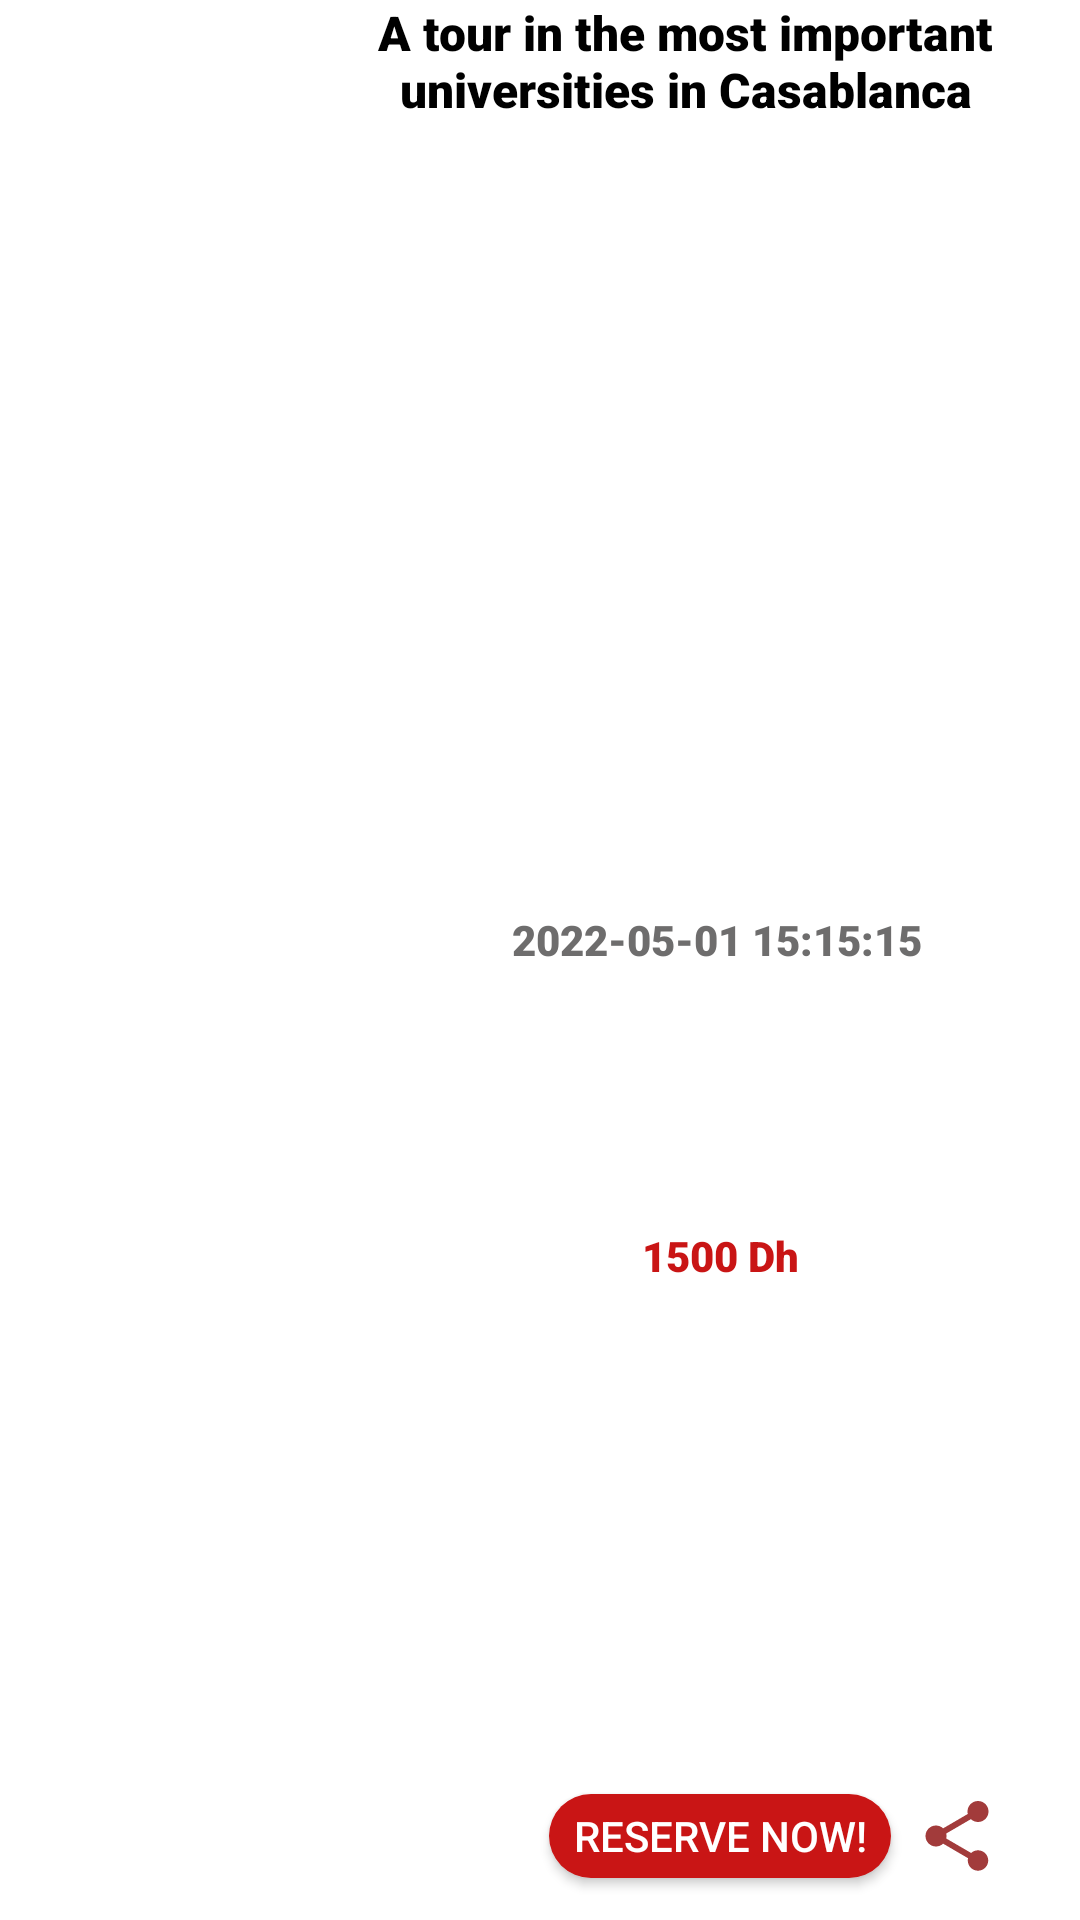

This screen was rendered from an Android layout file. Write that file and the resources it references.
<!-- AndroidManifest.xml: application theme Theme.GoodTravel -->
<!-- res/layout/activity_one_tour.xml -->
<?xml version="1.0" encoding="utf-8"?>
<androidx.constraintlayout.widget.ConstraintLayout xmlns:android="http://schemas.android.com/apk/res/android"
    xmlns:app="http://schemas.android.com/apk/res-auto"
    xmlns:tools="http://schemas.android.com/tools"
    android:layout_width="match_parent"
    android:layout_height="115dp"
    android:background="#FFFFFF"
    android:elevation="15dp"
    >

    <Button
        android:id="@+id/reservertour"
        android:layout_width="114dp"
        android:layout_height="28dp"
        android:background="@drawable/roundedbtn"
        android:text="Reserve Now!"
        app:layout_constraintBottom_toBottomOf="parent"
        app:layout_constraintEnd_toEndOf="parent"
        app:layout_constraintHorizontal_bias="0.744"
        app:layout_constraintStart_toStartOf="parent"
        app:layout_constraintTop_toTopOf="parent"
        app:layout_constraintVertical_bias="0.977" />

    <ImageView
        android:id="@+id/tourim"
        android:layout_width="154dp"
        android:layout_height="115dp"
        android:elevation="15dp"
        android:src="@drawable/tanger"
        app:layout_constraintBottom_toBottomOf="parent"
        app:layout_constraintEnd_toEndOf="parent"
        app:layout_constraintHorizontal_bias="0.0"
        app:layout_constraintStart_toStartOf="parent"
        app:layout_constraintTop_toTopOf="parent"
        app:layout_constraintVertical_bias="0.0" />

    <TextView
        android:id="@+id/tourtitle"
        android:layout_width="263dp"
        android:layout_height="64dp"
        android:fontFamily="sans-serif-black"
        android:text="A tour in the most important universities in Casablanca"
        android:textAlignment="center"
        android:textColor="#000000"
        android:textSize="16sp"
        app:layout_constraintBottom_toBottomOf="parent"
        app:layout_constraintEnd_toEndOf="parent"
        app:layout_constraintHorizontal_bias="1.0"
        app:layout_constraintStart_toStartOf="parent"
        app:layout_constraintTop_toTopOf="parent"
        app:layout_constraintVertical_bias="0.0" />

    <TextView
        android:id="@+id/tourdate"
        android:layout_width="204dp"
        android:layout_height="33dp"
        android:fontFamily="sans-serif-black"
        android:text="2022-05-01 15:15:15"
        android:textAlignment="center"
        android:textColor="#6E6D6D"
        app:layout_constraintBottom_toBottomOf="parent"
        app:layout_constraintEnd_toEndOf="parent"
        app:layout_constraintHorizontal_bias="0.879"
        app:layout_constraintStart_toStartOf="parent"
        app:layout_constraintTop_toTopOf="parent" />

    <TextView
        android:id="@+id/tourprix"
        android:layout_width="67dp"
        android:layout_height="26dp"
        android:fontFamily="sans-serif-black"
        android:text="1500 Dh"
        android:textAlignment="center"
        android:textColor="@color/red"
        app:layout_constraintBottom_toBottomOf="parent"
        app:layout_constraintEnd_toEndOf="parent"
        app:layout_constraintHorizontal_bias="0.705"
        app:layout_constraintStart_toStartOf="parent"
        app:layout_constraintTop_toTopOf="parent"
        app:layout_constraintVertical_bias="0.666" />

    <ImageView
        android:id="@+id/share"
        android:layout_width="39dp"
        android:layout_height="28dp"
        app:layout_constraintBottom_toBottomOf="parent"
        app:layout_constraintEnd_toEndOf="parent"
        app:layout_constraintHorizontal_bias="0.932"
        app:layout_constraintStart_toStartOf="parent"
        app:layout_constraintTop_toTopOf="parent"
        app:layout_constraintVertical_bias="0.977"
        app:srcCompat="@drawable/ic_baseline_share_24" />

</androidx.constraintlayout.widget.ConstraintLayout>
<!-- resources referenced by this layout -->
<resources>
  <color name="red">#C91515</color>
  <!-- drawable ic_baseline_share_24 (drawable) -->
  <vector android:height="24dp" android:tint="#A23B3B"
      android:viewportHeight="24" android:viewportWidth="24"
      android:width="24dp" xmlns:android="http://schemas.android.com/apk/res/android">
      <path android:fillColor="@android:color/white" android:pathData="M18,16.08c-0.76,0 -1.44,0.3 -1.96,0.77L8.91,12.7c0.05,-0.23 0.09,-0.46 0.09,-0.7s-0.04,-0.47 -0.09,-0.7l7.05,-4.11c0.54,0.5 1.25,0.81 2.04,0.81 1.66,0 3,-1.34 3,-3s-1.34,-3 -3,-3 -3,1.34 -3,3c0,0.24 0.04,0.47 0.09,0.7L8.04,9.81C7.5,9.31 6.79,9 6,9c-1.66,0 -3,1.34 -3,3s1.34,3 3,3c0.79,0 1.5,-0.31 2.04,-0.81l7.12,4.16c-0.05,0.21 -0.08,0.43 -0.08,0.65 0,1.61 1.31,2.92 2.92,2.92 1.61,0 2.92,-1.31 2.92,-2.92s-1.31,-2.92 -2.92,-2.92z"/>
  </vector>
  <!-- drawable roundedbtn (drawable) -->
  <?xml version="1.0" encoding="utf-8"?>
  <shape xmlns:android="http://schemas.android.com/apk/res/android">
  
      <solid android:color="@color/red" />
          <corners
              android:topRightRadius="45dp"
              android:topLeftRadius="45dp"
              android:bottomLeftRadius="45dp"
              android:bottomRightRadius="45dp"
          />
  </shape>
  <style name="Theme.GoodTravel" parent="Theme.AppCompat.NoActionBar">
  
      </style>
</resources>
